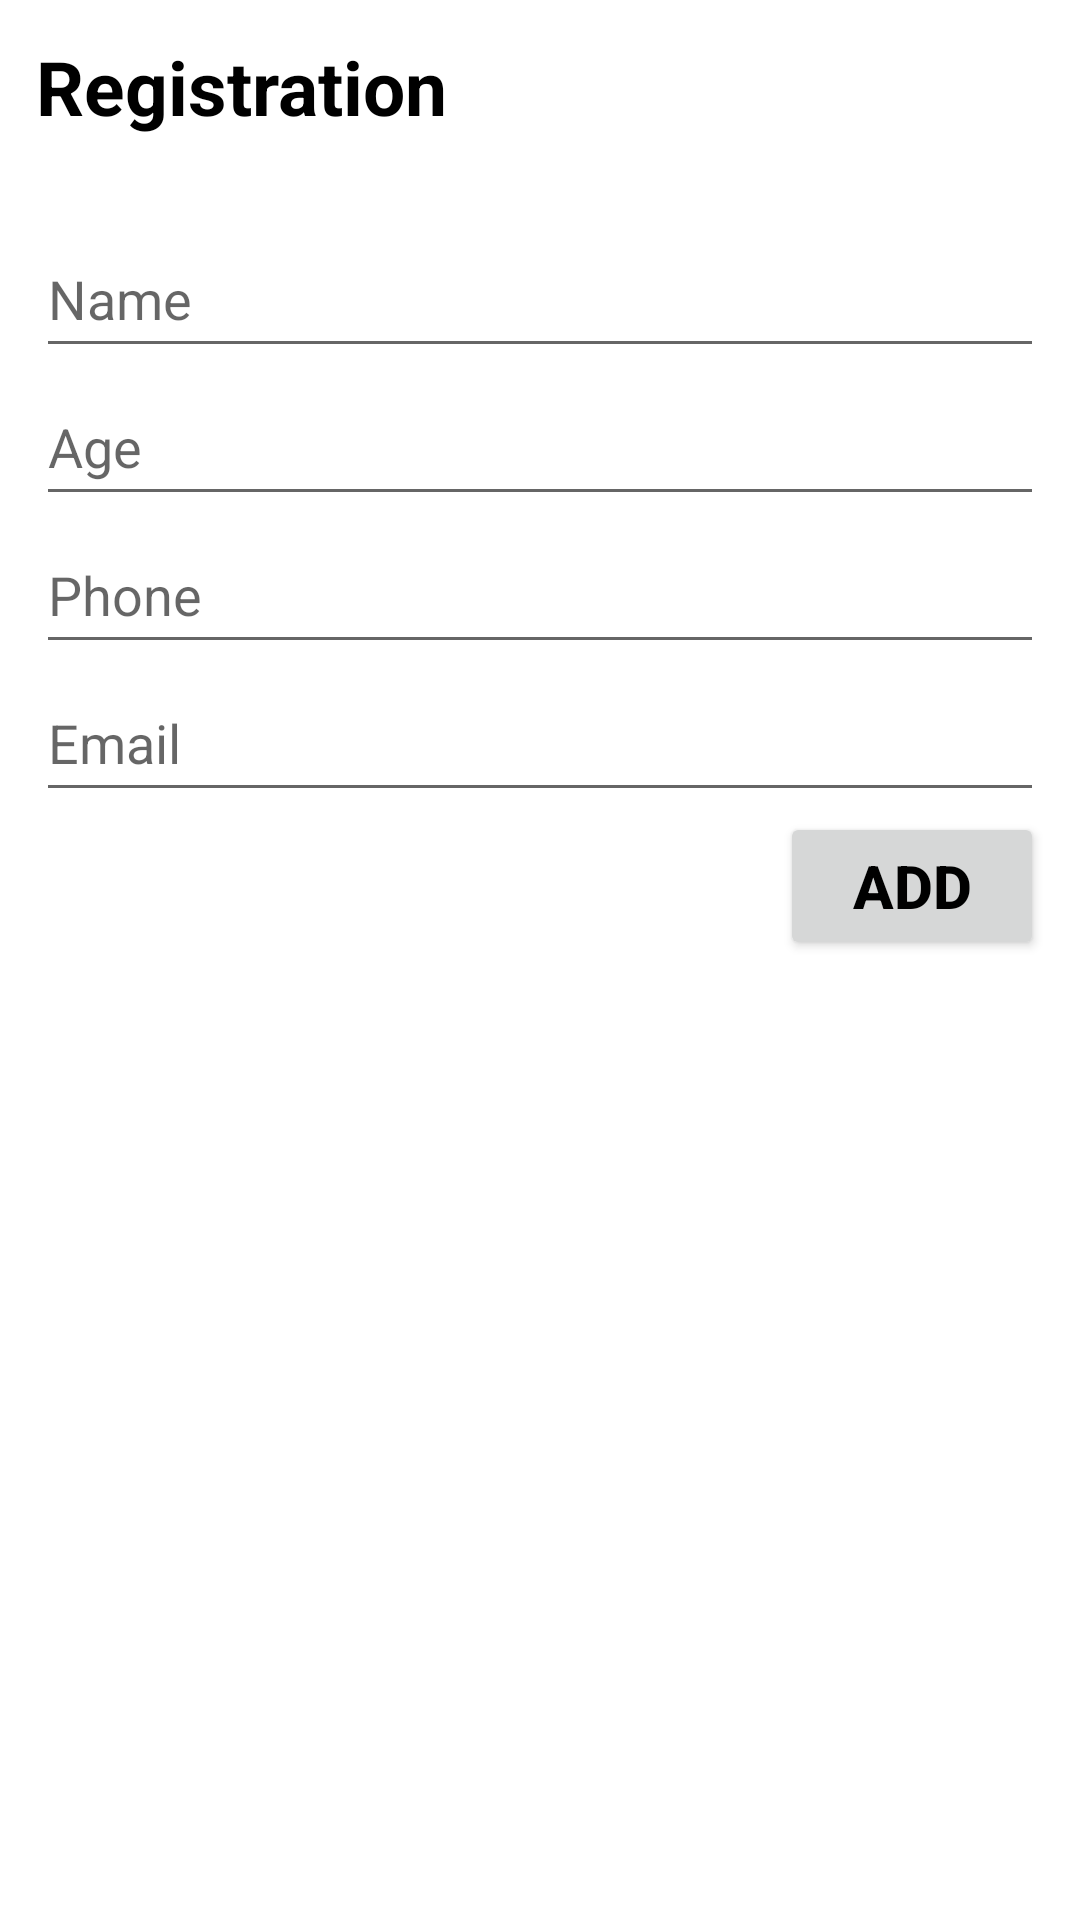

Layout XML and referenced resources for this Android screen:
<!-- AndroidManifest.xml: application theme Theme.Test020323 -->
<!-- res/layout/activity_main.xml -->
<?xml version="1.0" encoding="utf-8"?>
<LinearLayout xmlns:android="http://schemas.android.com/apk/res/android"
    xmlns:app="http://schemas.android.com/apk/res-auto"
    android:layout_width="match_parent"
    android:layout_height="match_parent"
    android:orientation="vertical">

    <LinearLayout
        android:layout_width="match_parent"
        android:layout_height="0dp"
        android:layout_weight="1"
        android:orientation="vertical">

        <TextView
            android:layout_width="match_parent"
            android:layout_height="0dp"
            android:layout_margin="12dp"
            android:layout_weight="1"
            android:text="@string/registration"
            android:textColor="@color/black"
            android:textSize="25sp"
            android:textStyle="bold" />


        <EditText
            android:id="@+id/et_name"
            android:layout_width="match_parent"
            android:layout_height="0dp"
            android:layout_marginStart="12dp"
            android:layout_marginEnd="12dp"
            android:layout_weight="1"
            android:hint="@string/name" />

        <EditText
            android:id="@+id/et_age"
            android:layout_width="match_parent"
            android:layout_height="0dp"
            android:layout_marginStart="12dp"
            android:layout_marginEnd="12dp"
            android:layout_weight="1"
            android:hint="@string/age" />

        <EditText
            android:id="@+id/et_phone"
            android:layout_width="match_parent"
            android:layout_height="0dp"
            android:layout_marginStart="12dp"
            android:layout_marginEnd="12dp"
            android:layout_weight="1"
            android:hint="@string/phone" />

        <EditText
            android:id="@+id/et_email"
            android:layout_width="match_parent"
            android:layout_height="0dp"
            android:layout_marginStart="12dp"
            android:layout_marginEnd="12dp"
            android:layout_weight="1"
            android:hint="@string/email" />

        <androidx.appcompat.widget.AppCompatButton
            android:id="@+id/btn_add"
            android:layout_width="wrap_content"
            android:layout_height="0dp"
            android:layout_weight="1"
            android:layout_marginEnd="12dp"
            android:layout_gravity="right"
            android:text="@string/add"
            android:textSize="20sp"
            android:textColor="@color/black"
            android:textStyle="bold"/>

    </LinearLayout>

    <androidx.recyclerview.widget.RecyclerView
        android:id="@+id/rv_student"
        android:layout_width="match_parent"
        android:layout_height="0dp"
        android:layout_weight="1"
        app:layoutManager="androidx.recyclerview.widget.LinearLayoutManager" />


</LinearLayout>
<!-- resources referenced by this layout -->
<resources>
  <string name="add">Add</string>
  <string name="age">Age</string>
  <string name="email">Email</string>
  <string name="name">Name</string>
  <string name="phone">Phone</string>
  <string name="registration">Registration</string>
  <style name="Theme.Test020323" parent="Theme.MaterialComponents.DayNight.NoActionBar">
          
          <item name="colorPrimary">@color/purple_500</item>
          <item name="colorPrimaryVariant">@color/purple_700</item>
          <item name="colorOnPrimary">@color/white</item>
          
          <item name="colorSecondary">@color/teal_200</item>
          <item name="colorSecondaryVariant">@color/teal_700</item>
          <item name="colorOnSecondary">@color/black</item>
          
          <item name="android:statusBarColor">?attr/colorPrimaryVariant</item>
          
      </style>
  <!-- not gathered from this repository: default colours our renderer supplied (Android Studio template values) -->
  <color name="purple_500">#FF6200EE</color>
  <color name="purple_700">#FF3700B3</color>
  <color name="teal_200">#FF03DAC5</color>
  <color name="teal_700">#FF018786</color>
  <color name="black">#FF000000</color>
  <color name="white">#FFFFFFFF</color>
</resources>
